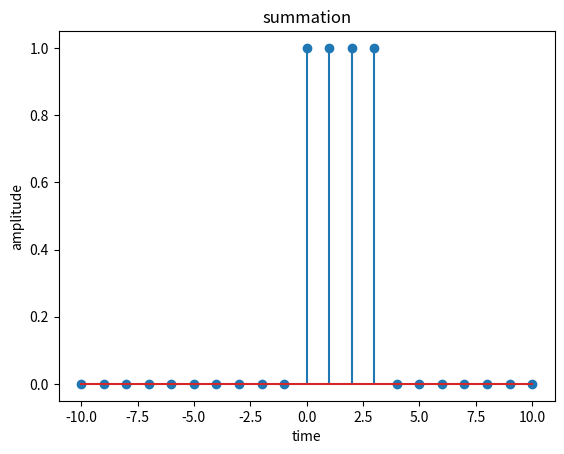

The matplotlib source for this figure:
import numpy as np
import matplotlib.pyplot as plt

def impulse(x,x0=0):
    return np.where(x==x0,1,0)

n= np.arange(-10,11,1)
result = np.zeros_like(n)
for k in range(4):
    result += impulse(n-k)

plt.title("summation")
plt.xlabel("time")
plt.ylabel("amplitude")
plt.stem(n,result)
plt.show()    



